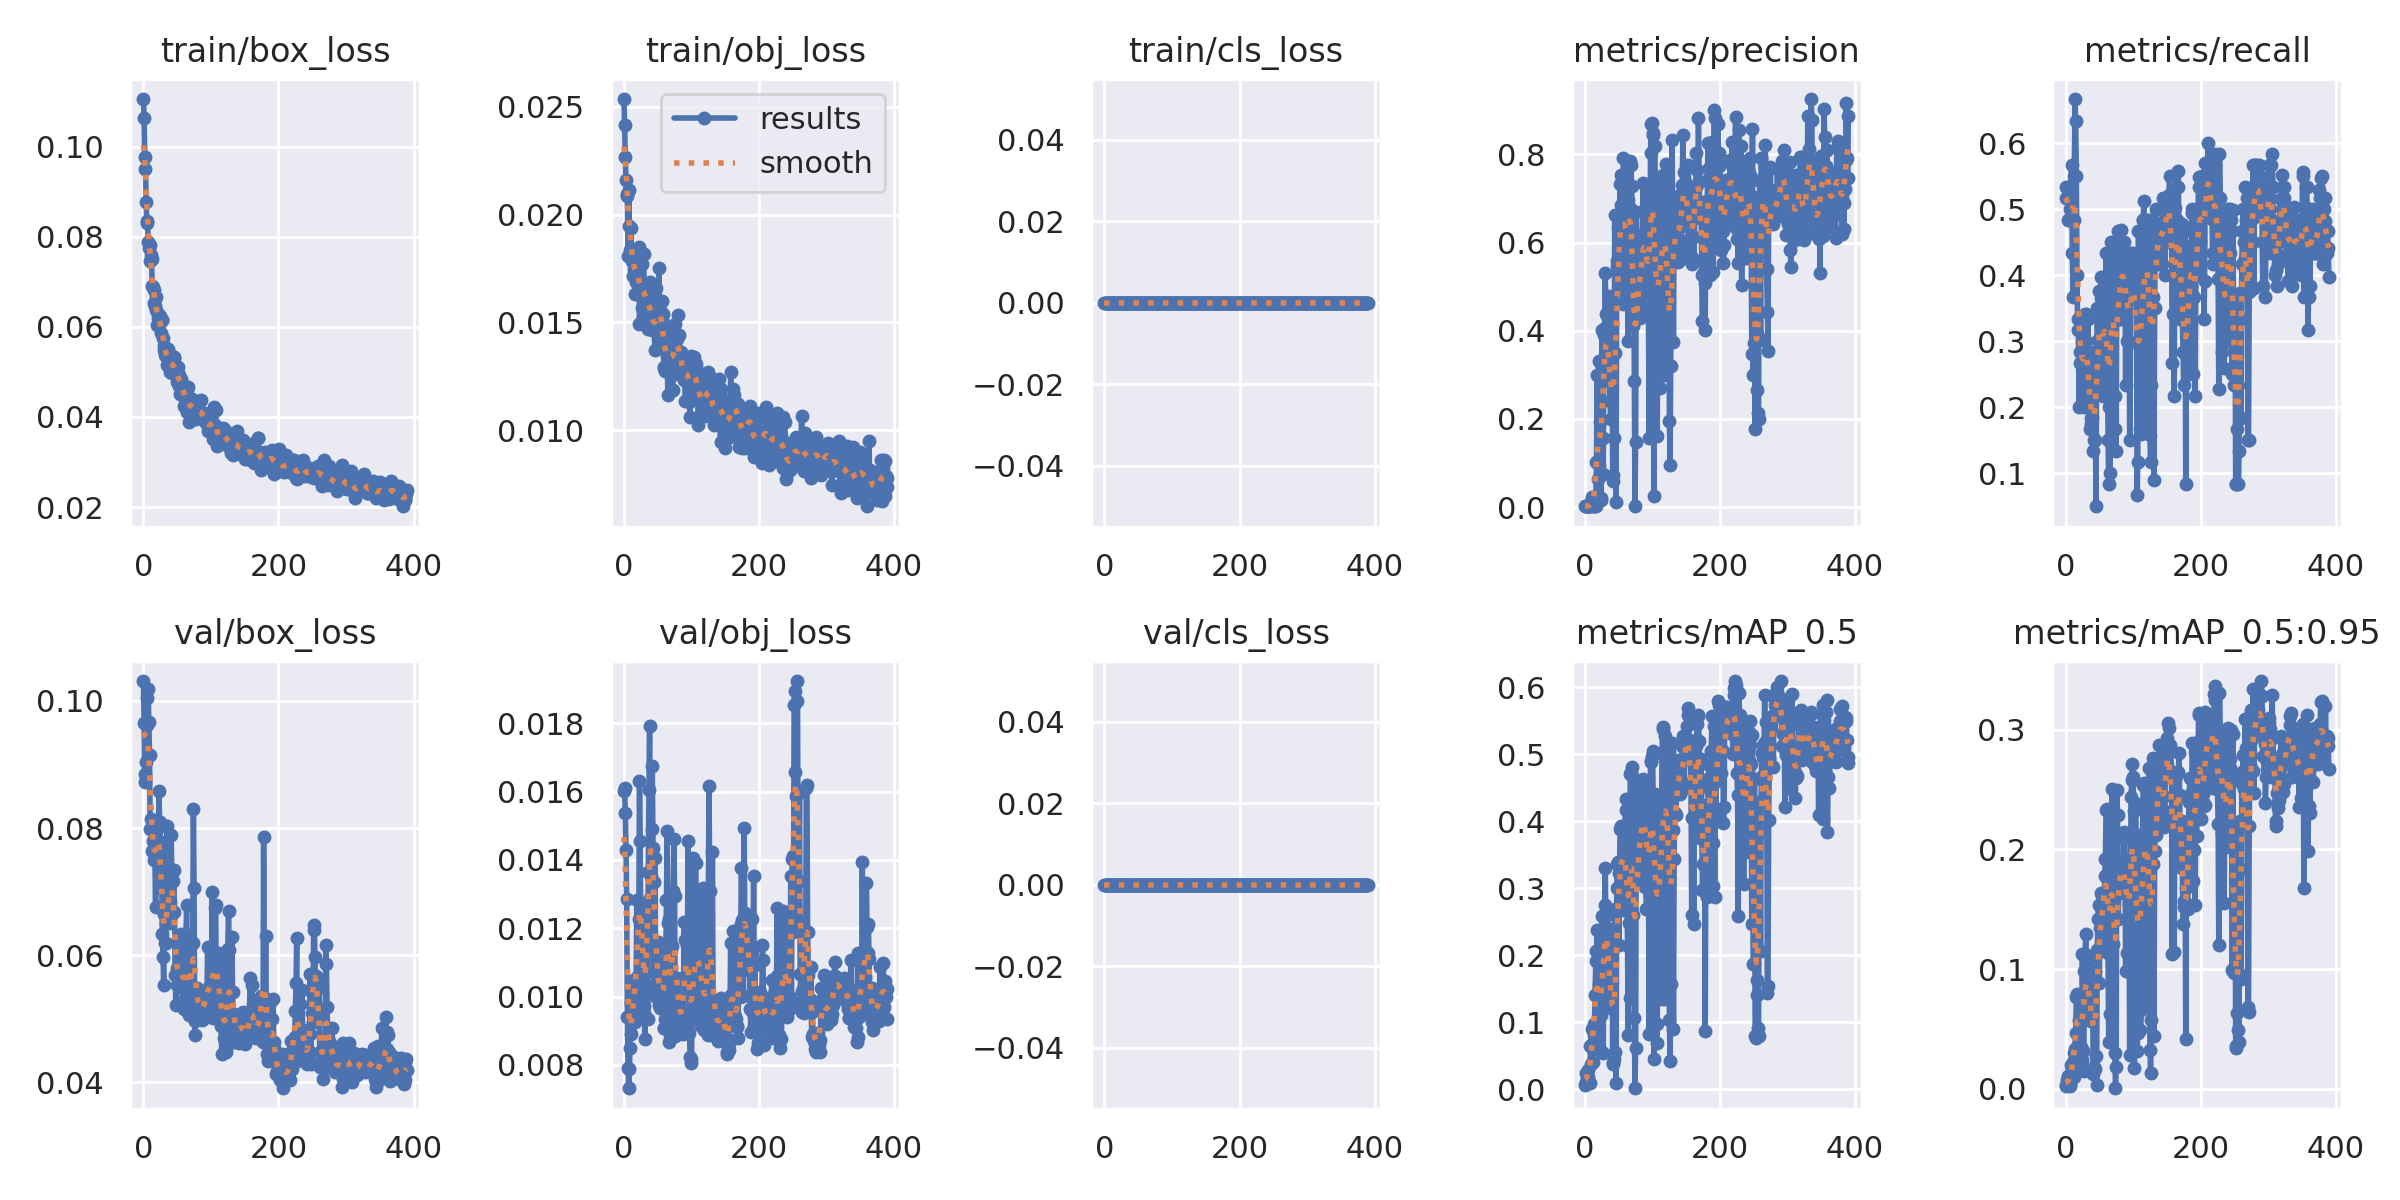

The file beside this chart, header and first rows:
epoch, train/box_loss, train/obj_loss, train/cls_loss, metrics/precision, metrics/recall, metrics/mAP_0.5, metrics/mAP_0.5:0.95, val/box_loss, val/obj_loss, val/cls_loss, x/lr0, x/lr1, x/lr2
0, 0.1106, 0.02536, 0, 0.002109, 0.5167, 0.006371, 0.00214, 0.1031, 0.01601, 0, 0.0937, 0.0007, 0.0007
1, 0.1064, 0.02415, 0, 0.002177, 0.5333, 0.01028, 0.002908, 0.09659, 0.0161, 0, 0.0865, 0.001499, 0.001499
2, 0.09766, 0.02265, 0, 0.002109, 0.5167, 0.02364, 0.007523, 0.08851, 0.01537, 0, 0.0793, 0.002299, 0.002299
3, 0.09508, 0.02163, 0, 0.002177, 0.5333, 0.01919, 0.006262, 0.08724, 0.0143, 0, 0.0721, 0.003097, 0.003097
4, 0.08775, 0.02097, 0, 0.001973, 0.4833, 0.02832, 0.01044, 0.09045, 0.01285, 0, 0.06489, 0.003895, 0.003895
5, 0.08312, 0.02085, 0, 0.001973, 0.4833, 0.01865, 0.005372, 0.09627, 0.009389, 0, 0.05769, 0.004692, 0.004692
6, 0.08348, 0.01809, 0, 0.001973, 0.4833, 0.01087, 0.003918, 0.1004, 0.007899, 0, 0.05049, 0.005489, 0.005489
7, 0.0788, 0.02115, 0, 0.002041, 0.5, 0.008947, 0.002604, 0.1019, 0.007315, 0, 0.04328, 0.006285, 0.006285
8, 0.07754, 0.01946, 0, 0.002177, 0.5333, 0.06452, 0.02001, 0.09673, 0.007876, 0, 0.03608, 0.007081, 0.007081
9, 0.07813, 0.01834, 0, 0.002313, 0.5667, 0.0375, 0.01604, 0.0915, 0.008484, 0, 0.02888, 0.007876, 0.007876
10, 0.07464, 0.01938, 0, 0.02387, 0.4333, 0.06828, 0.0178, 0.07984, 0.009825, 0, 0.02167, 0.008671, 0.008671
11, 0.07607, 0.0184, 0, 0.01806, 0.3667, 0.08986, 0.02262, 0.08146, 0.008907, 0, 0.01447, 0.009465, 0.009465
12, 0.07506, 0.01784, 0, 0.004399, 0.4833, 0.04138, 0.009685, 0.08011, 0.01005, 0, 0.00996, 0.00996, 0.00996
13, 0.06915, 0.01715, 0, 0.003108, 0.55, 0.0814, 0.02953, 0.07633, 0.009996, 0, 0.00996, 0.00996, 0.00996
14, 0.0688, 0.01782, 0, 0.002721, 0.6667, 0.09793, 0.03338, 0.0779, 0.009409, 0, 0.009957, 0.009957, 0.009957
15, 0.06819, 0.01748, 0, 0.005651, 0.6333, 0.1414, 0.04687, 0.07629, 0.01049, 0, 0.009954, 0.009954, 0.009954
16, 0.06533, 0.01812, 0, 0.002245, 0.55, 0.1913, 0.07658, 0.07497, 0.009749, 0, 0.00995, 0.00995, 0.00995
17, 0.06472, 0.01633, 0, 0.1021, 0.4, 0.2056, 0.07897, 0.07511, 0.009242, 0, 0.009947, 0.009947, 0.009947
18, 0.0666, 0.01689, 0, 0.3003, 0.3167, 0.237, 0.07865, 0.06764, 0.0102, 0, 0.009944, 0.009944, 0.009944
19, 0.06364, 0.0179, 0, 0.06467, 0.3333, 0.0828, 0.03653, 0.07939, 0.01284, 0, 0.009941, 0.009941, 0.009941
20, 0.06048, 0.01829, 0, 0.3325, 0.2, 0.1567, 0.05778, 0.07979, 0.01056, 0, 0.009937, 0.009937, 0.009937
21, 0.06295, 0.01675, 0, 0.09631, 0.2833, 0.1153, 0.05804, 0.08058, 0.009811, 0, 0.009934, 0.009934, 0.009934
22, 0.06202, 0.01849, 0, 0.1941, 0.2667, 0.1425, 0.05602, 0.07699, 0.01228, 0, 0.009931, 0.009931, 0.009931
23, 0.06073, 0.01494, 0, 0.01677, 0.3333, 0.1107, 0.03482, 0.08583, 0.0163, 0, 0.009927, 0.009927, 0.009927
24, 0.06239, 0.01636, 0, 0.01969, 0.2833, 0.05729, 0.02418, 0.08101, 0.01455, 0, 0.009924, 0.009924, 0.009924
25, 0.06108, 0.01641, 0, 0.4025, 0.3, 0.2592, 0.1129, 0.0706, 0.01168, 0, 0.009921, 0.009921, 0.009921
26, 0.05867, 0.0177, 0, 0.1567, 0.2333, 0.1368, 0.03137, 0.07772, 0.0126, 0, 0.009917, 0.009917, 0.009917
27, 0.06155, 0.01566, 0, 0.07437, 0.2167, 0.05477, 0.01488, 0.07382, 0.01226, 0, 0.009914, 0.009914, 0.009914
28, 0.0616, 0.01522, 0, 0.3902, 0.2, 0.2096, 0.09856, 0.06329, 0.0115, 0, 0.009911, 0.009911, 0.009911
29, 0.05753, 0.01819, 0, 0.4054, 0.3411, 0.2745, 0.1126, 0.05973, 0.009737, 0, 0.009908, 0.009908, 0.009908
30, 0.05575, 0.01635, 0, 0.532, 0.3411, 0.3305, 0.1294, 0.05523, 0.009519, 0, 0.009904, 0.009904, 0.009904
31, 0.05491, 0.01601, 0, 0.4377, 0.3, 0.2422, 0.09104, 0.06643, 0.008757, 0, 0.009901, 0.009901, 0.009901
32, 0.05384, 0.0165, 0, 0.3239, 0.2833, 0.2355, 0.06782, 0.06194, 0.01021, 0, 0.009898, 0.009898, 0.009898
33, 0.05469, 0.01546, 0, 0.4022, 0.3333, 0.2596, 0.1072, 0.06194, 0.01034, 0, 0.009894, 0.009894, 0.009894
34, 0.05344, 0.01663, 0, 0.2893, 0.2167, 0.199, 0.09142, 0.06512, 0.01146, 0, 0.009891, 0.009891, 0.009891
35, 0.05152, 0.01604, 0, 0.478, 0.2167, 0.1816, 0.07348, 0.08029, 0.009337, 0, 0.009888, 0.009888, 0.009888
36, 0.05503, 0.01469, 0, 0.301, 0.1667, 0.1502, 0.05758, 0.06513, 0.01366, 0, 0.009884, 0.009884, 0.009884
37, 0.05239, 0.01565, 0, 0.2411, 0.1749, 0.124, 0.05696, 0.06858, 0.01604, 0, 0.009881, 0.009881, 0.009881
38, 0.05229, 0.01569, 0, 0.1991, 0.1833, 0.1208, 0.06114, 0.06509, 0.01793, 0, 0.009878, 0.009878, 0.009878
39, 0.05007, 0.0169, 0, 0.3333, 0.1833, 0.1785, 0.08959, 0.06829, 0.01288, 0, 0.009875, 0.009875, 0.009875
40, 0.05189, 0.01615, 0, 0.4145, 0.2833, 0.2283, 0.09387, 0.06573, 0.01353, 0, 0.009871, 0.009871, 0.009871
41, 0.05296, 0.01485, 0, 0.07302, 0.1333, 0.03774, 0.01222, 0.07893, 0.0149, 0, 0.009868, 0.009868, 0.009868
42, 0.05351, 0.01463, 0, 0.05861, 0.15, 0.03976, 0.01862, 0.0734, 0.01676, 0, 0.009865, 0.009865, 0.009865
43, 0.04965, 0.01486, 0, 0.1576, 0.1496, 0.04571, 0.01634, 0.07202, 0.01434, 0, 0.009861, 0.009861, 0.009861
44, 0.0503, 0.01467, 0, 0.6627, 0.25, 0.2686, 0.09857, 0.07172, 0.0107, 0, 0.009858, 0.009858, 0.009858
45, 0.05303, 0.01512, 0, 0.3489, 0.05, 0.05547, 0.02738, 0.07333, 0.01336, 0, 0.009855, 0.009855, 0.009855
46, 0.05328, 0.01375, 0, 0.01113, 0.2333, 0.01016, 0.003456, 0.06684, 0.01407, 0, 0.009851, 0.009851, 0.009851
47, 0.04981, 0.01662, 0, 0.5578, 0.35, 0.2998, 0.1162, 0.05689, 0.01021, 0, 0.009848, 0.009848, 0.009848
48, 0.0497, 0.01511, 0, 0.5472, 0.3021, 0.3365, 0.1417, 0.05218, 0.009997, 0, 0.009845, 0.009845, 0.009845
49, 0.04774, 0.01465, 0, 0.634, 0.3754, 0.3384, 0.1535, 0.05523, 0.01044, 0, 0.009842, 0.009842, 0.009842
50, 0.05051, 0.01423, 0, 0.4928, 0.25, 0.2152, 0.08829, 0.05789, 0.0116, 0, 0.009838, 0.009838, 0.009838
51, 0.05111, 0.01564, 0, 0.6087, 0.3333, 0.3227, 0.134, 0.05714, 0.01045, 0, 0.009835, 0.009835, 0.009835
52, 0.04922, 0.01751, 0, 0.733, 0.366, 0.3889, 0.1522, 0.05757, 0.009756, 0, 0.009832, 0.009832, 0.009832
53, 0.04683, 0.01425, 0, 0.6844, 0.3977, 0.3924, 0.1631, 0.05525, 0.009656, 0, 0.009828, 0.009828, 0.009828
54, 0.04501, 0.01557, 0, 0.7531, 0.3052, 0.3886, 0.1609, 0.05646, 0.01015, 0, 0.009825, 0.009825, 0.009825
55, 0.0485, 0.01515, 0, 0.5914, 0.2653, 0.2865, 0.1181, 0.06325, 0.01021, 0, 0.009822, 0.009822, 0.009822
56, 0.04801, 0.01599, 0, 0.4603, 0.2167, 0.2669, 0.1152, 0.05936, 0.011, 0, 0.009819, 0.009819, 0.009819
57, 0.04714, 0.01515, 0, 0.7913, 0.25, 0.3114, 0.1477, 0.06029, 0.01075, 0, 0.009815, 0.009815, 0.009815
58, 0.04709, 0.01541, 0, 0.597, 0.3704, 0.3824, 0.1776, 0.05593, 0.009754, 0, 0.009812, 0.009812, 0.009812
59, 0.04618, 0.0129, 0, 0.6192, 0.35, 0.3863, 0.1918, 0.0522, 0.009084, 0, 0.009809, 0.009809, 0.009809
... 331 more rows
